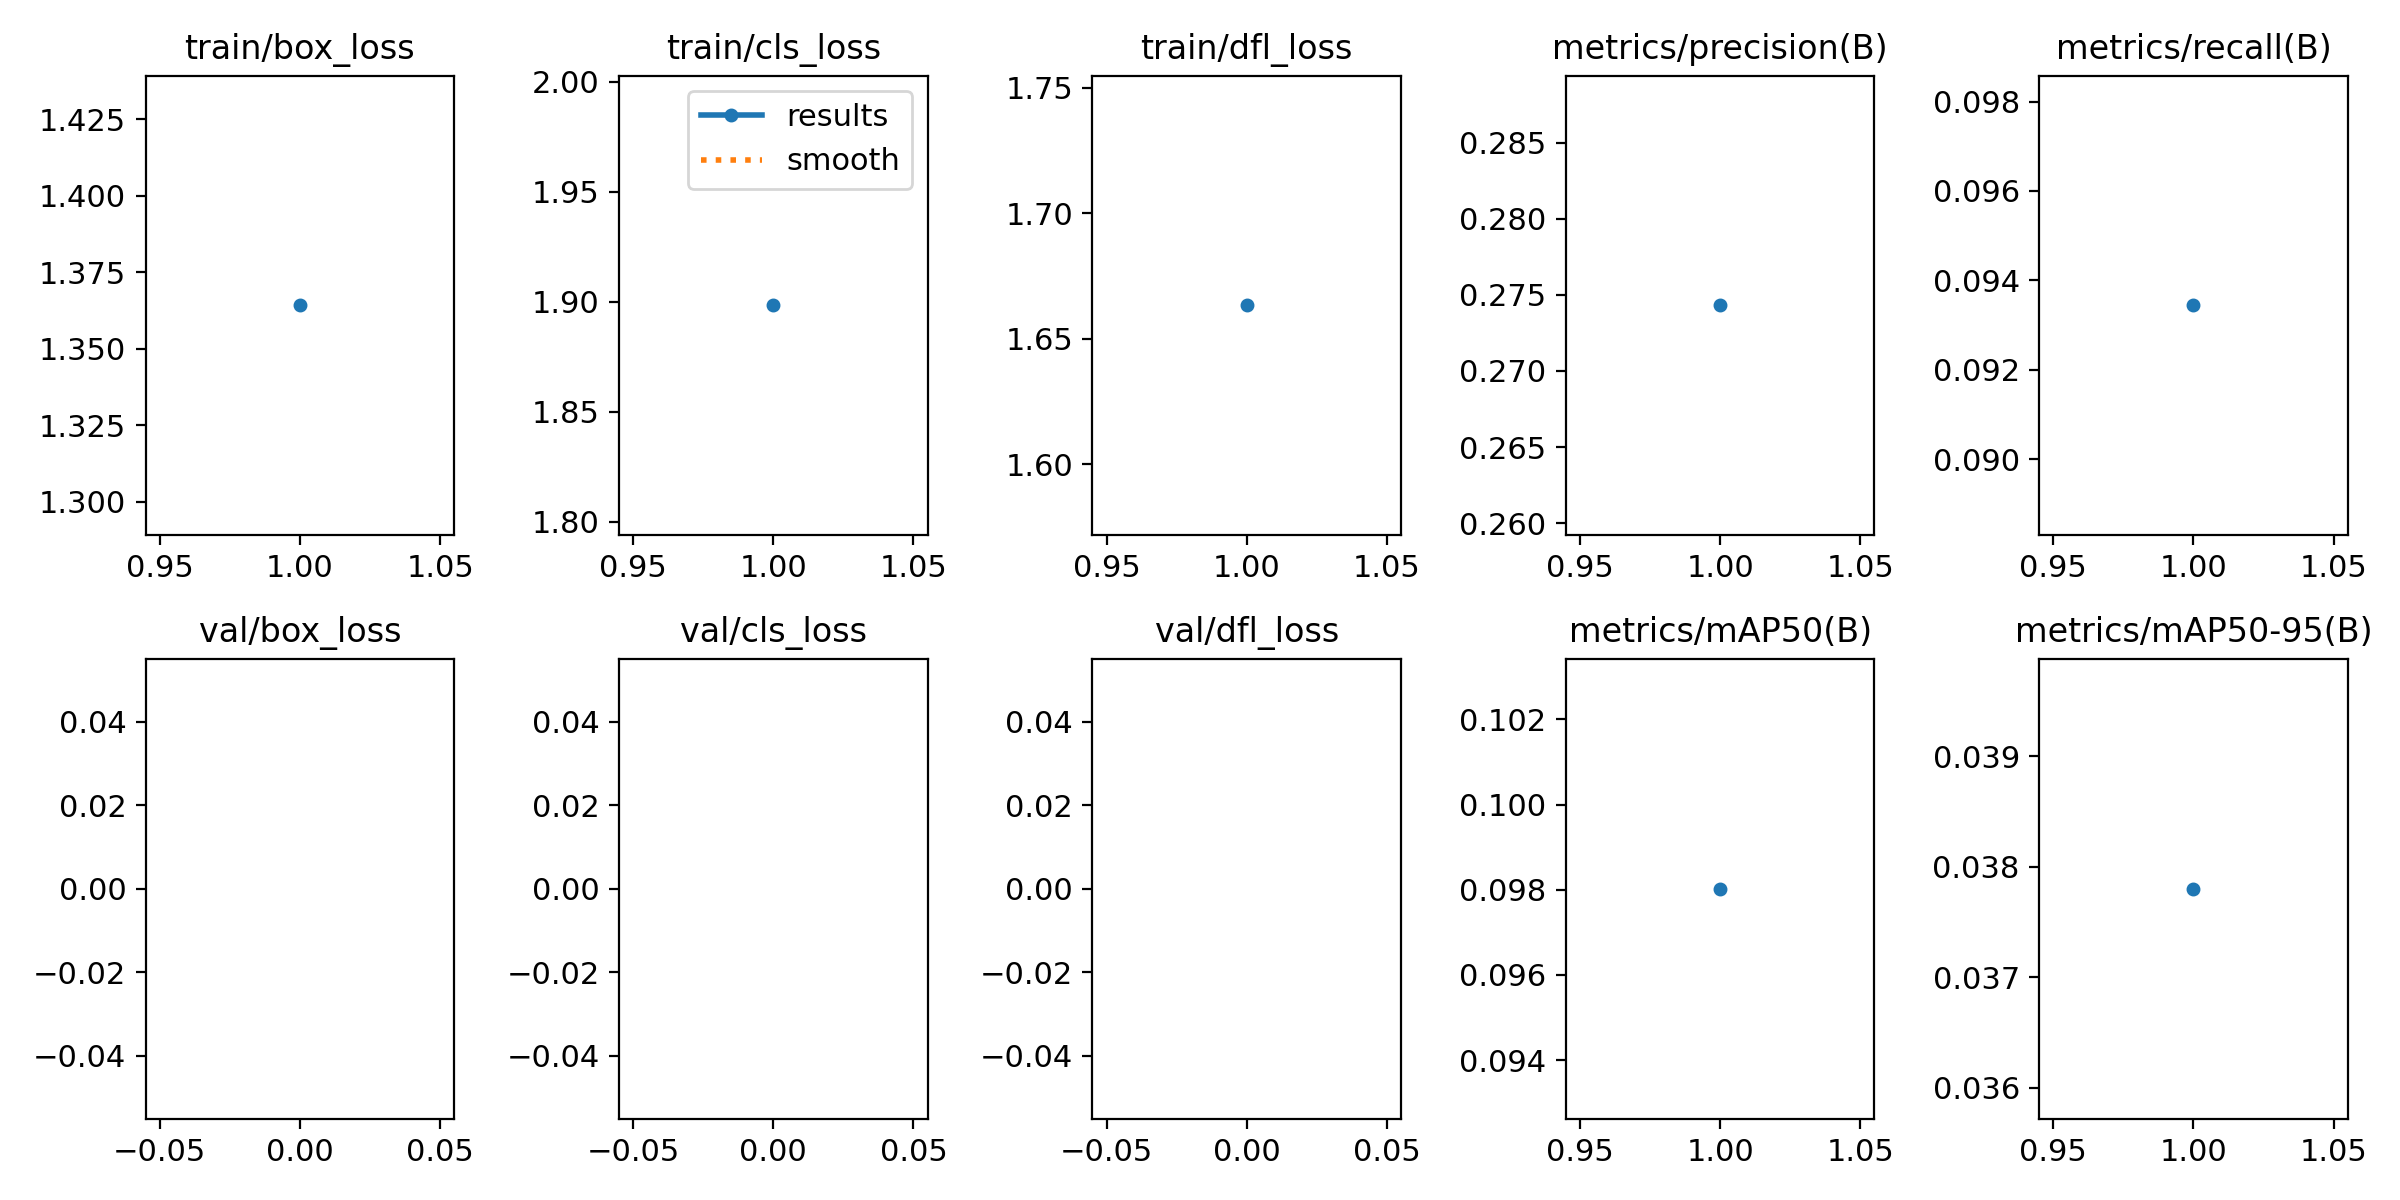

Source data for this figure (header and first rows):
epoch, train/box_loss, train/cls_loss, train/dfl_loss, metrics/precision(B), metrics/recall(B), metrics/mAP50(B), metrics/mAP50-95(B), val/box_loss, val/cls_loss, val/dfl_loss, lr/pg0, lr/pg1, lr/pg2
1, 1.364, 1.898, 1.663, 0.2743, 0.09344, 0.09802, 0.0378, nan, nan, nan, 0.07673, 0.009933, 0.009933
